Dataset: ImagesProcessed (GitHub, pbprateek/Image_scaper_classifier). Classes: beds, chairs, lighting, wardrobe.

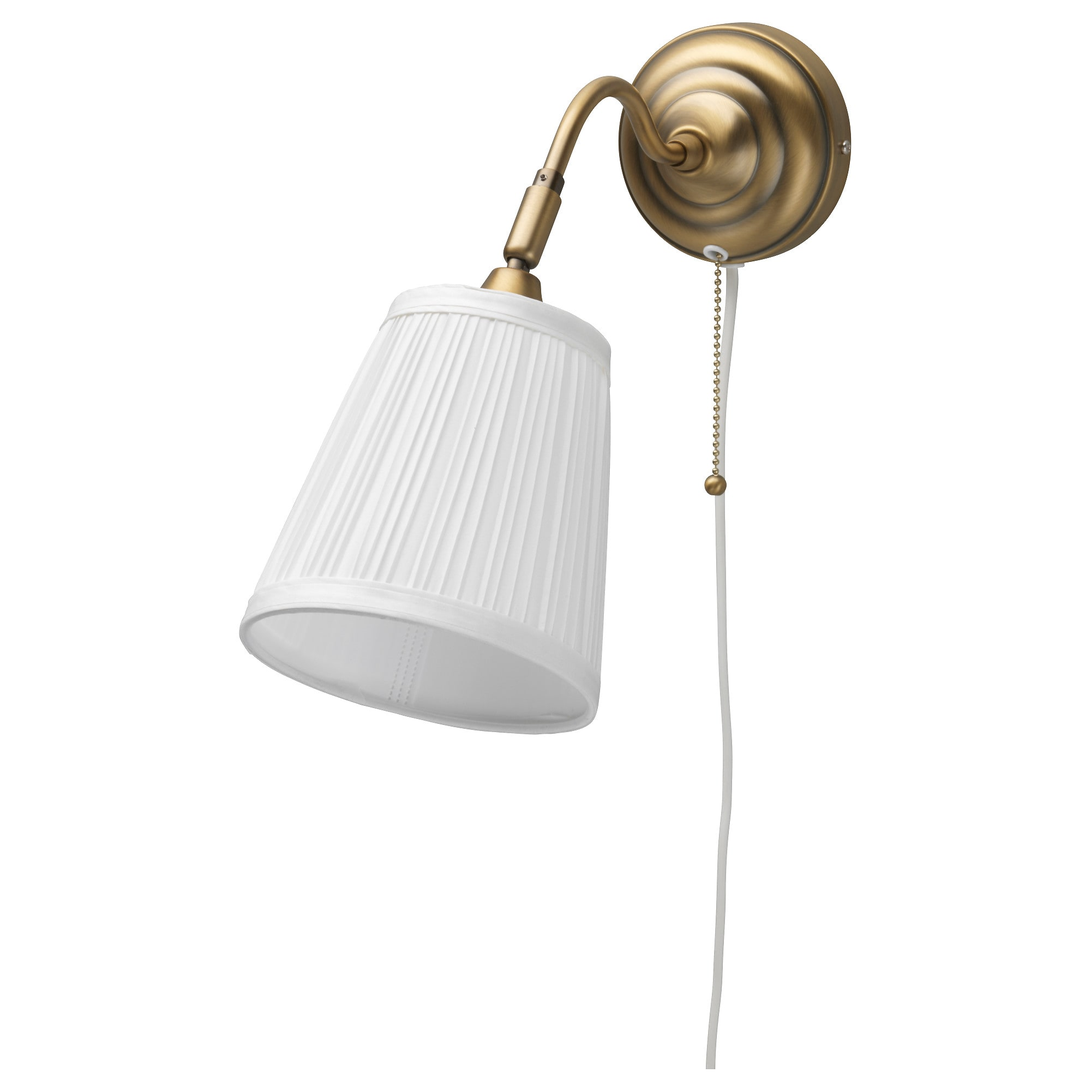
Label: lighting

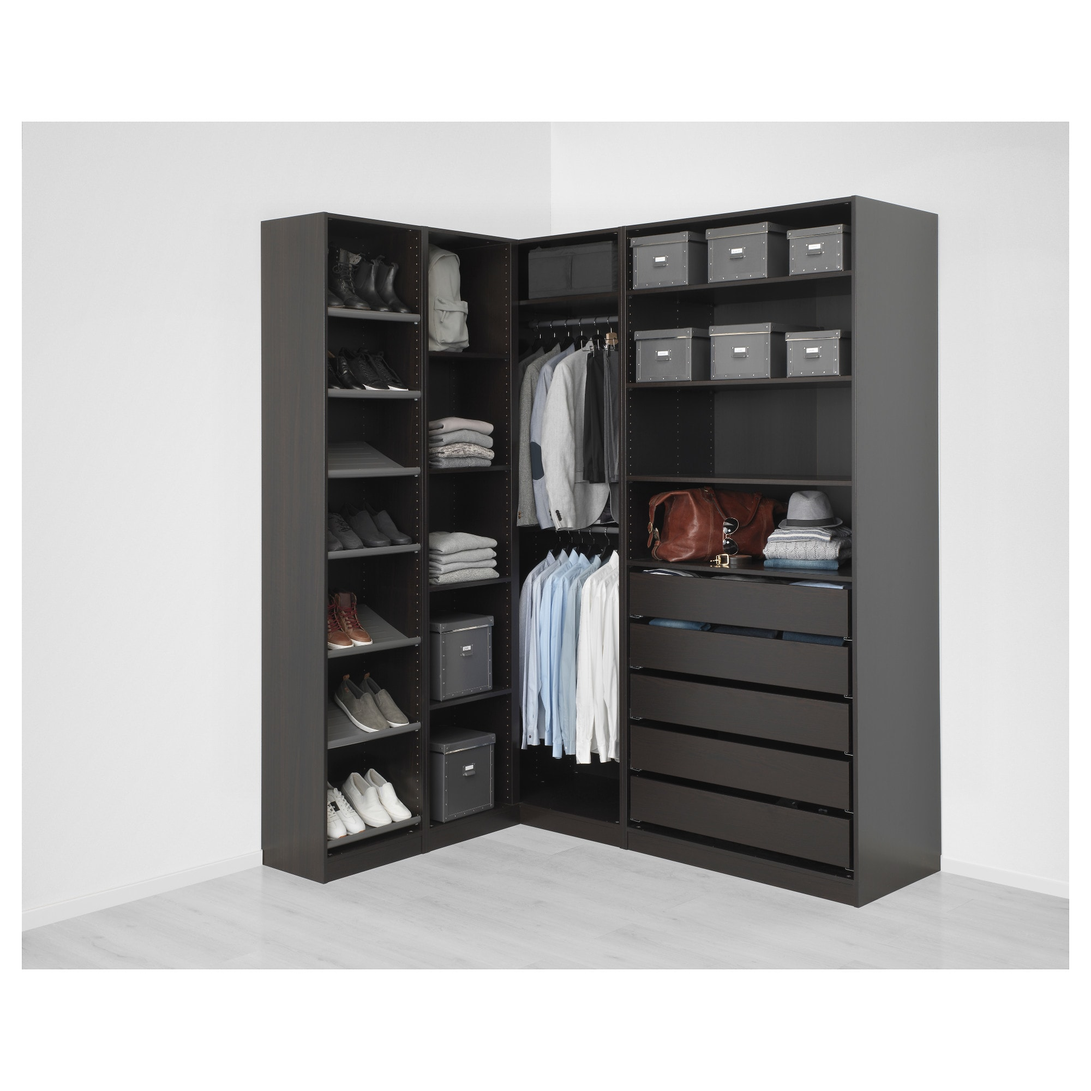
Label: wardrobe

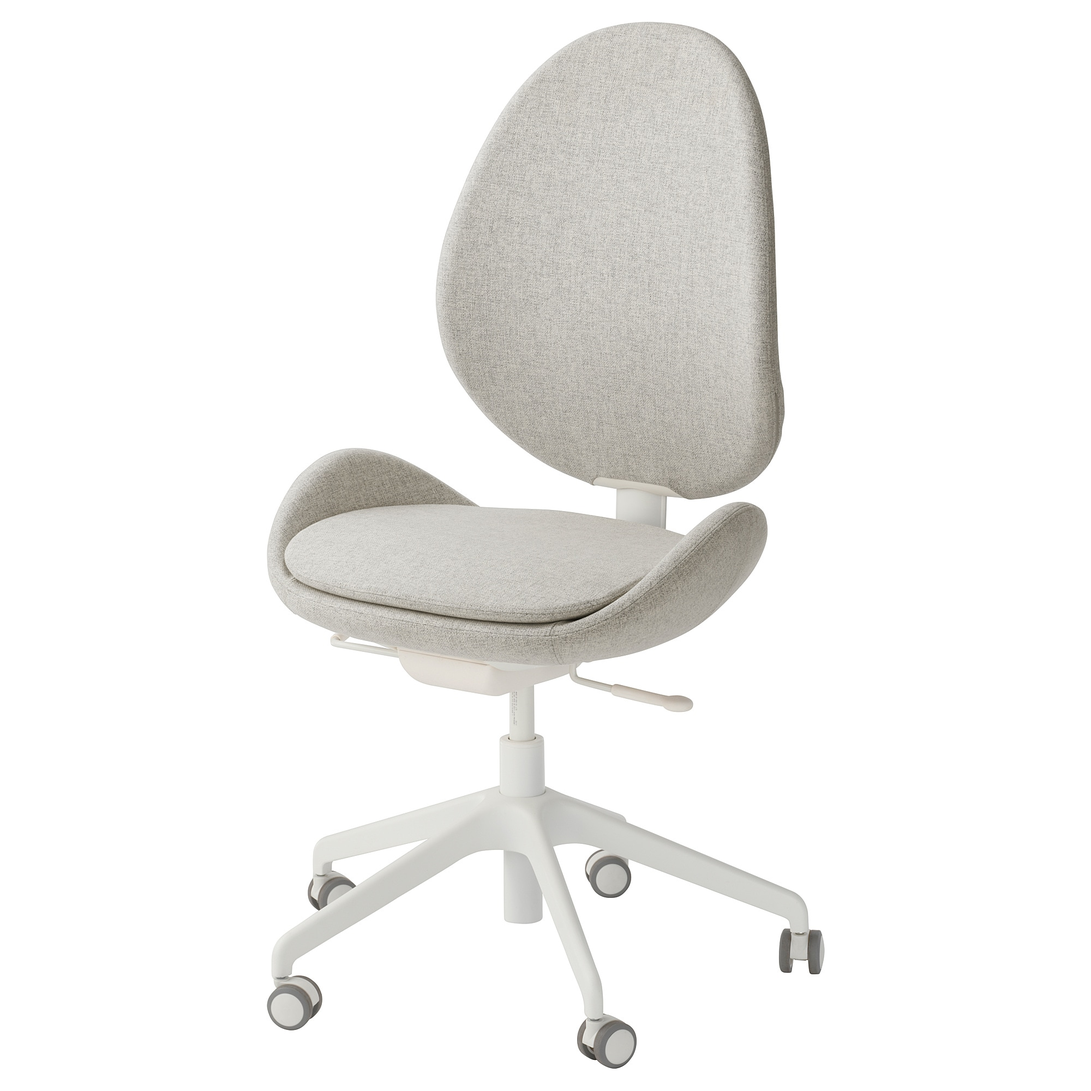
Label: chairs

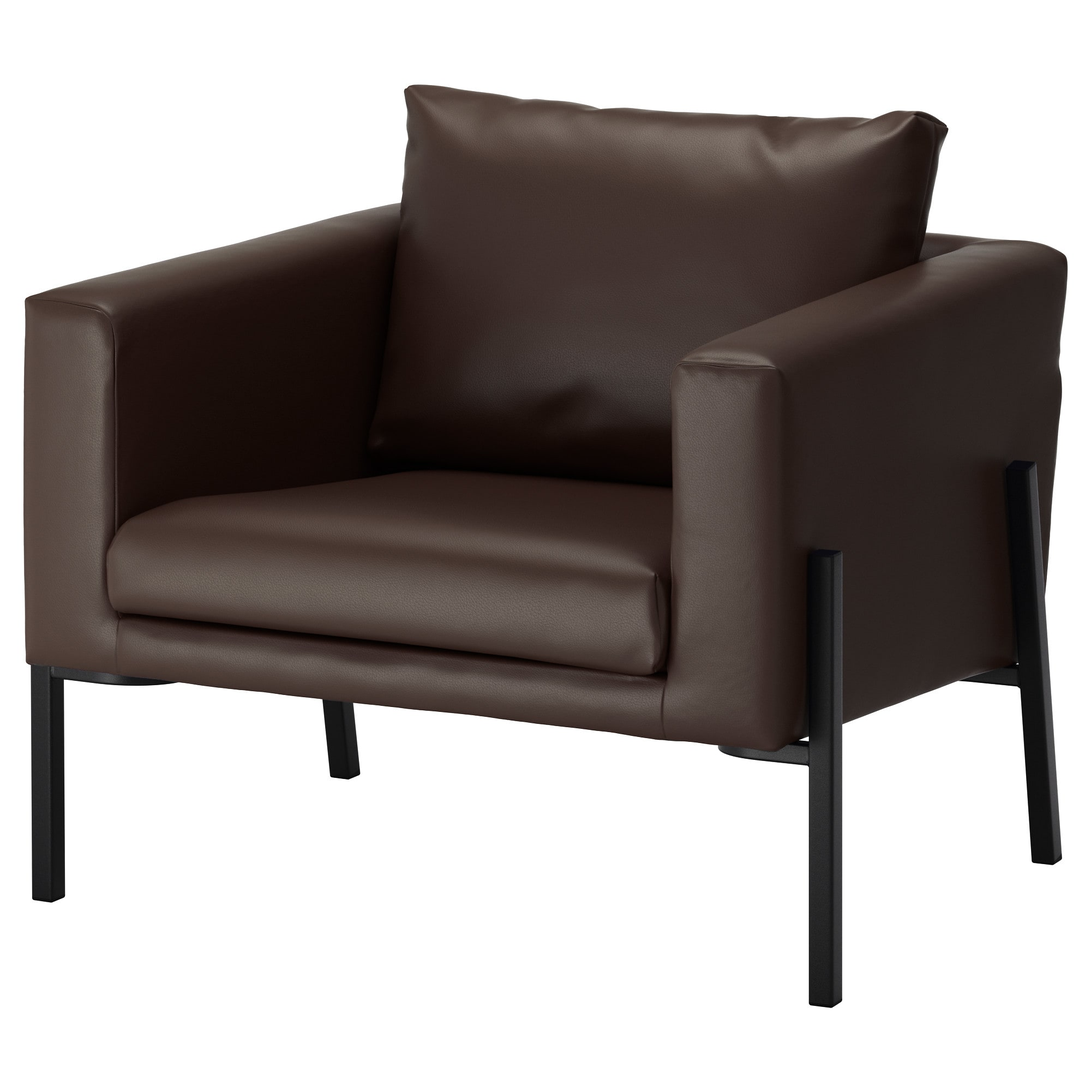
Label: chairs

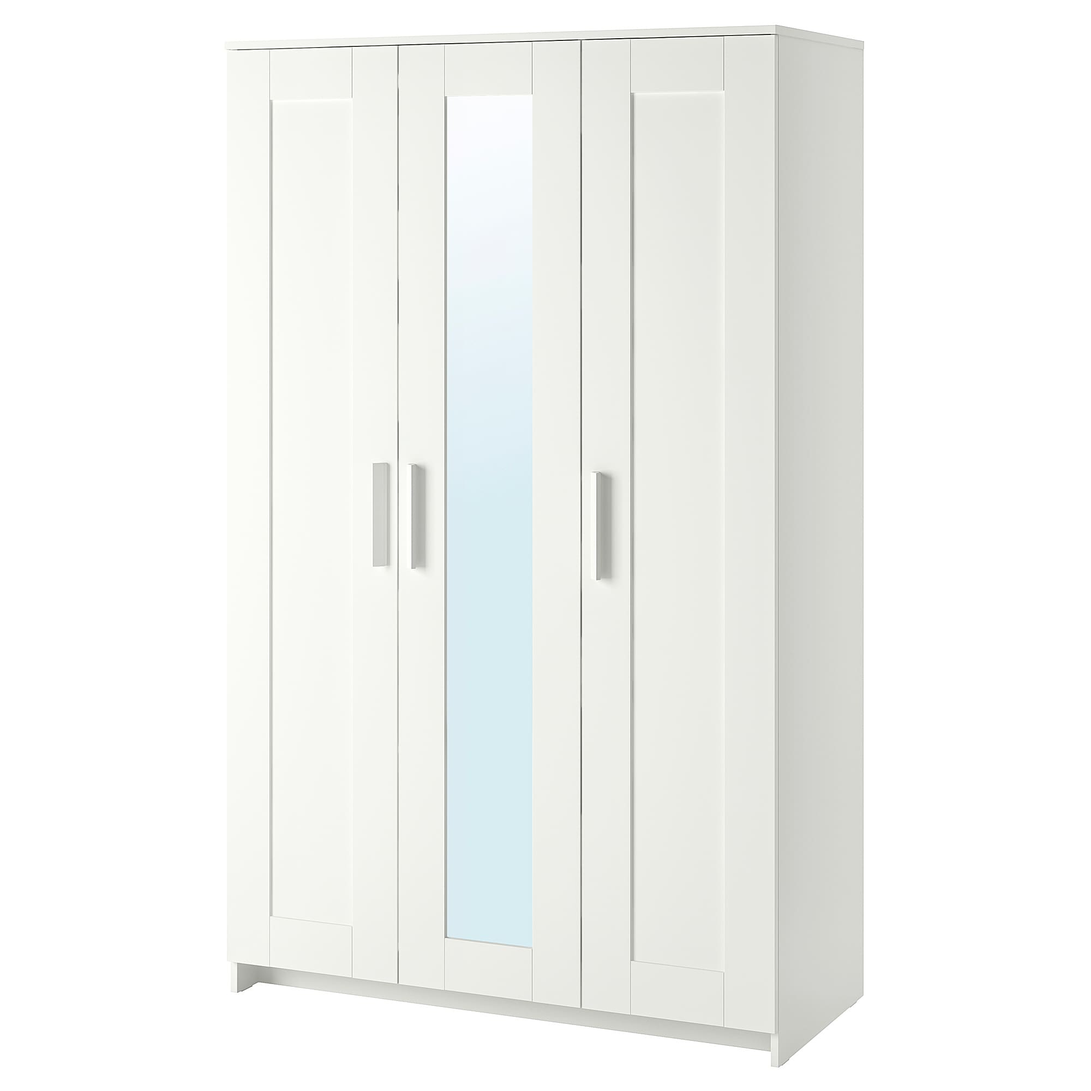
Label: wardrobe

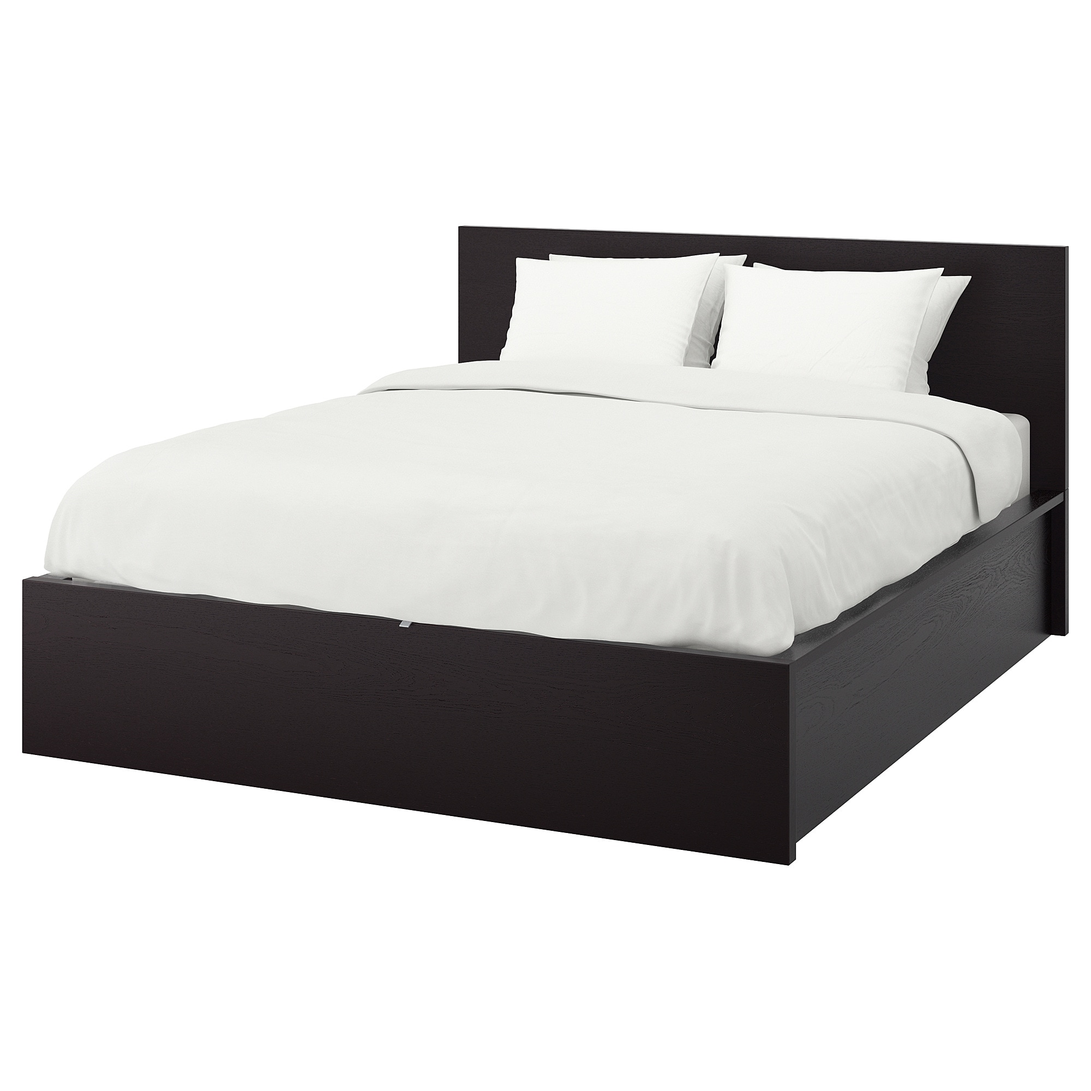
Label: beds
